Image classification data set "Herbs" (Team-EasyMeal-C23-PC677/EasyMeal-ML on GitHub). Class labels (3): jahe, kunyit, lengkuas.

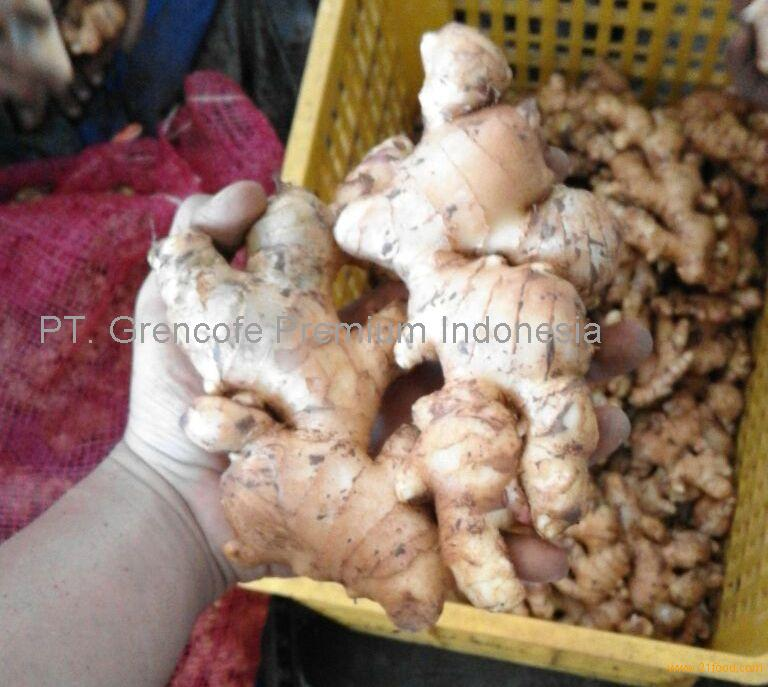
Label: jahe

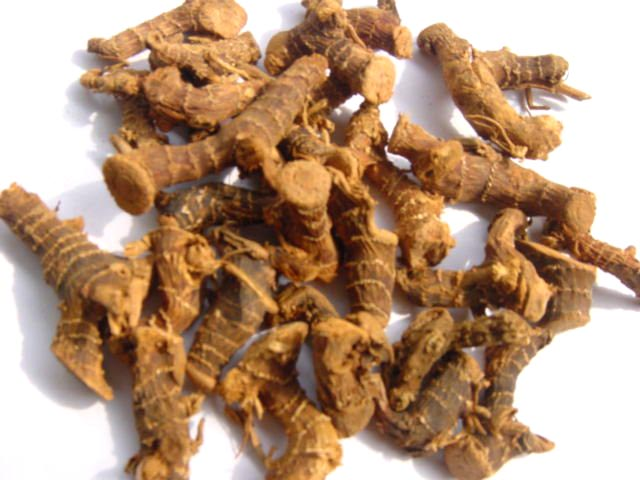
Label: lengkuas

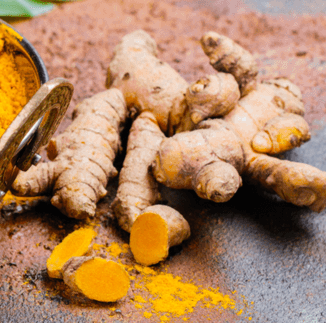
Label: kunyit

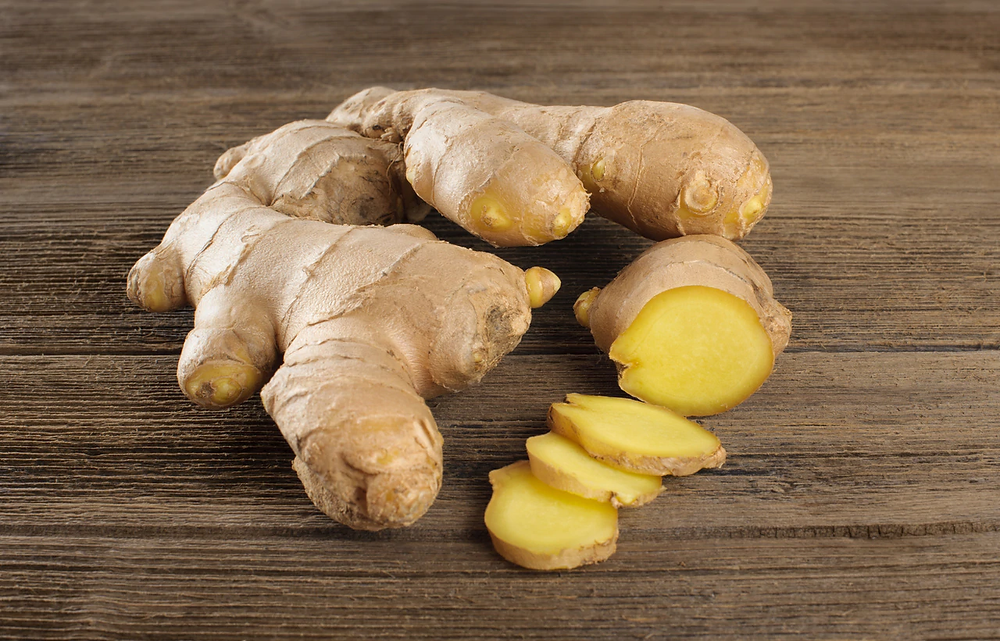
Label: jahe

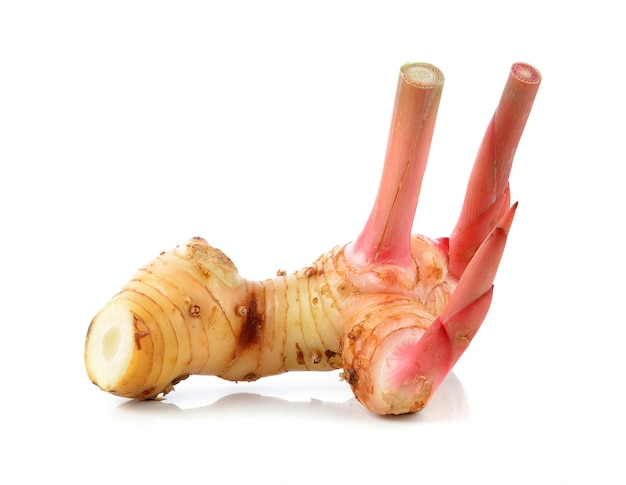
Label: lengkuas

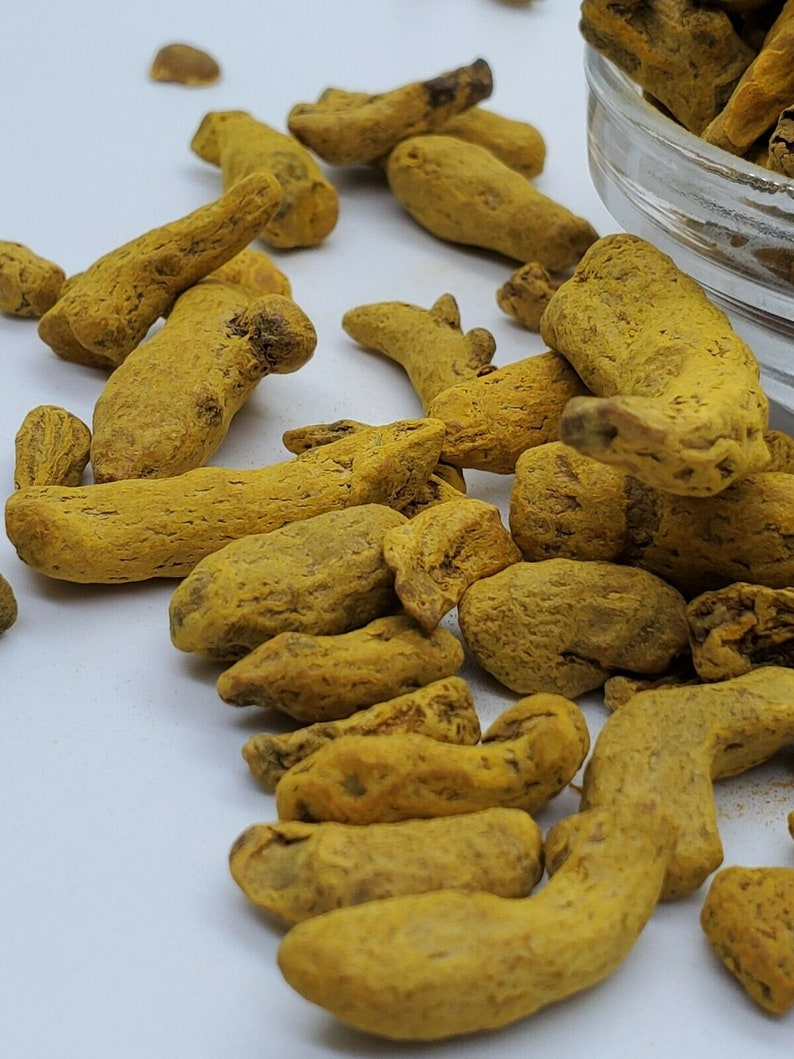
Label: kunyit
